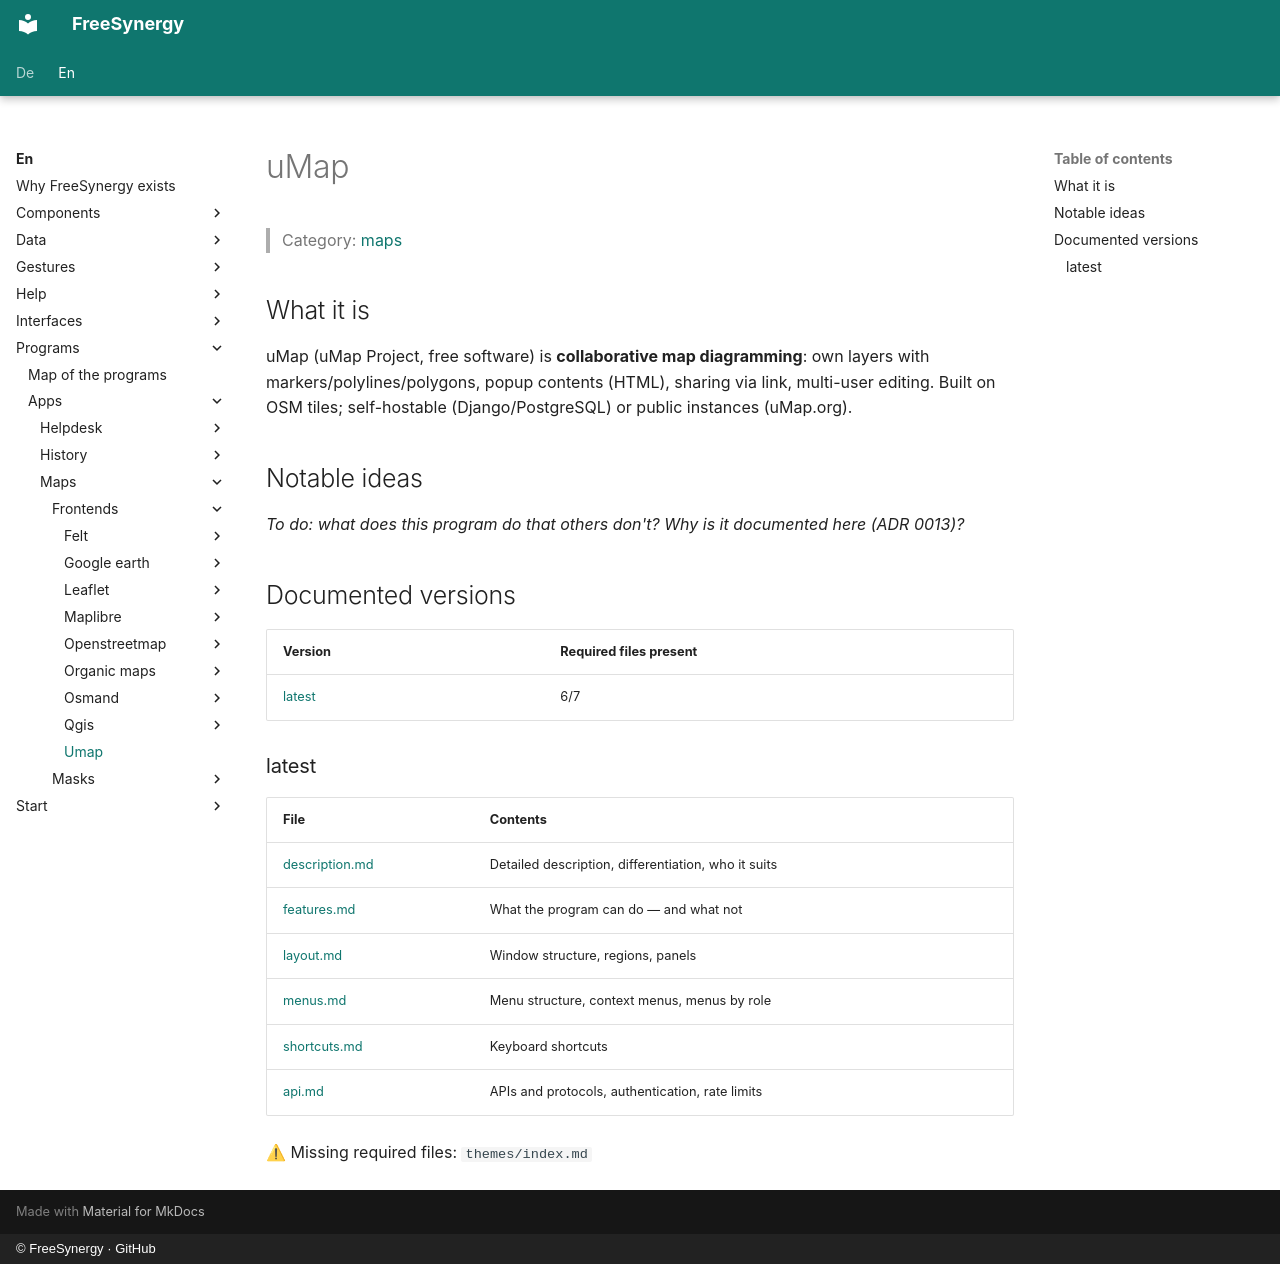

repository: FreeSynergy/fs-documentation · page: en/programs/apps/maps/frontends/umap/index.html · generator: mkdocs · copyright: © FreeSynergy · GitHub

# uMap

> Category: [maps](../../index.md)

## What it is

uMap (uMap Project, free software) is **collaborative map diagramming**: own layers with markers/polylines/polygons, popup contents (HTML), sharing via link, multi-user editing. Built on OSM tiles; self-hostable (Django/PostgreSQL) or public instances (uMap.org).

## Notable ideas

_To do: what does this program do that others don't? Why is it documented here (ADR 0013)?_

## Documented versions

<!-- gen:versions (scripts/gen_frontend_indexes.py) — edits inside are overwritten -->
| Version | Required files present |
|---------|------------------------|
| [latest](latest/description.md) | 6/7 |

### latest

| File | Contents |
|------|----------|
| [description.md](latest/description.md) | Detailed description, differentiation, who it suits |
| [features.md](latest/features.md) | What the program can do — and what not |
| [layout.md](latest/layout.md) | Window structure, regions, panels |
| [menus.md](latest/menus.md) | Menu structure, context menus, menus by role |
| [shortcuts.md](latest/shortcuts.md) | Keyboard shortcuts |
| [api.md](latest/api.md) | APIs and protocols, authentication, rate limits |

⚠ Missing required files: `themes/index.md`
<!-- /gen:versions -->
